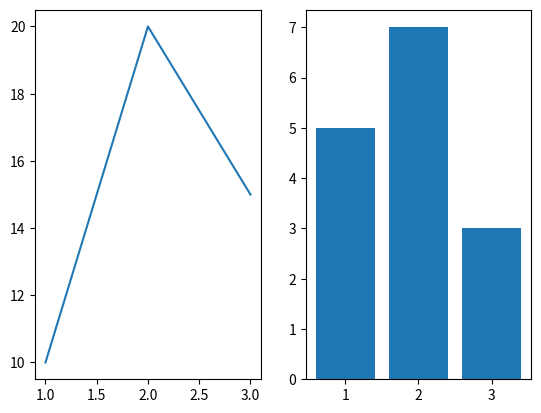

Reproduce this figure in Python.
import matplotlib.pyplot as plt
fig, ax = plt.subplots(1, 2)

ax[0].plot([1,2,3], [10,20,15])
ax[1].bar([1,2,3], [5,7,3])

plt.show()
